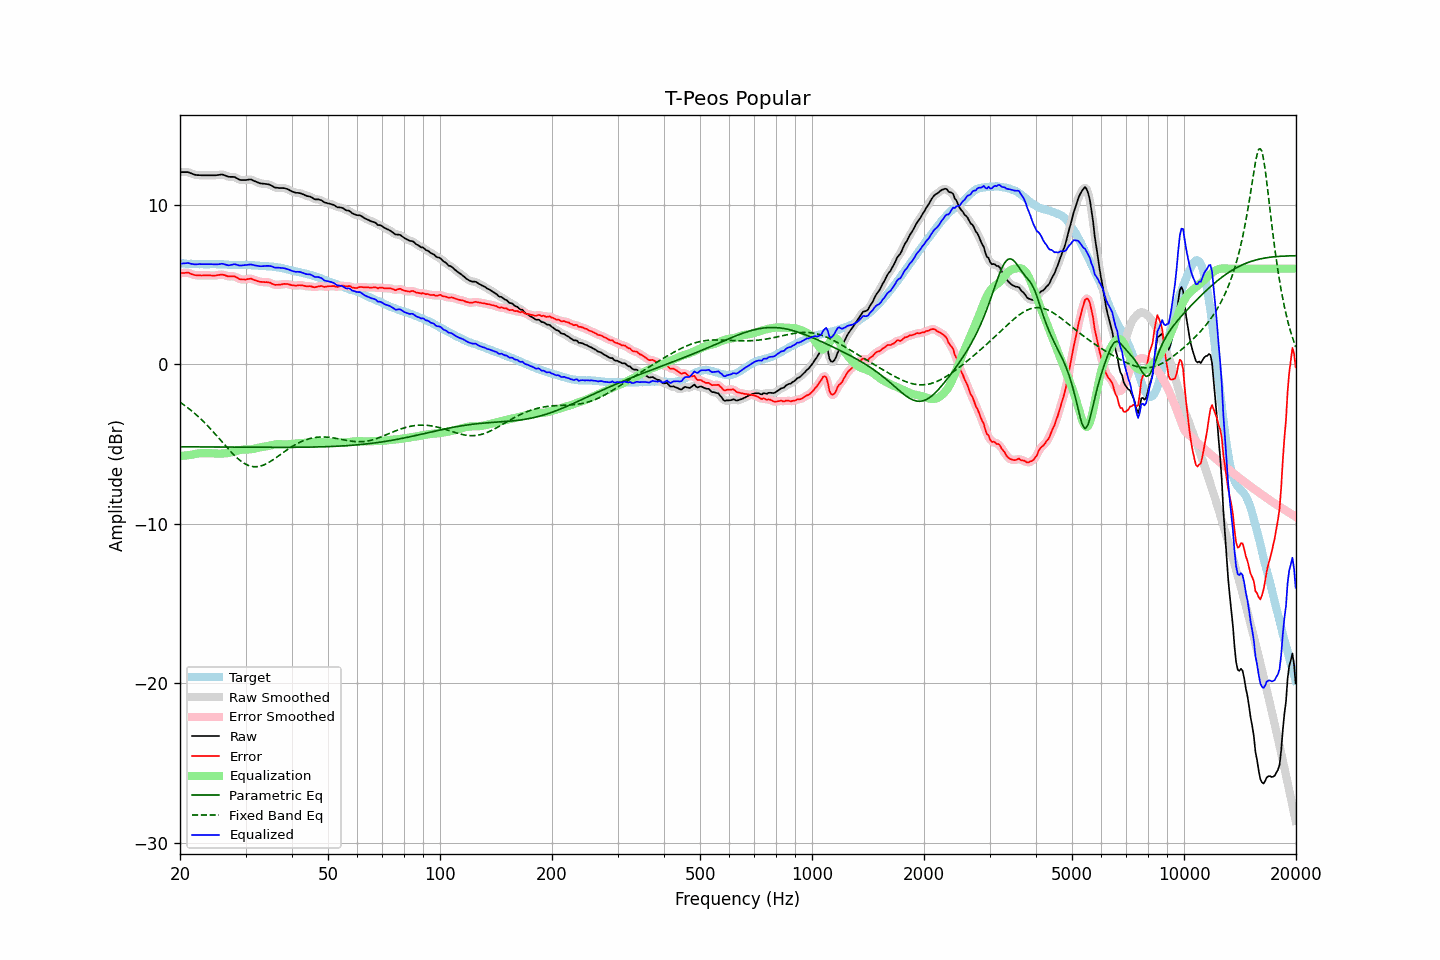

Values plotted in this chart, from the file beside it:
frequency, raw, error, smoothed, error_smoothed, equalization, parametric_eq, fixed_band_eq, equalized_raw, equalized_smoothed, target
20.00, 12.06, 5.71, 12.05, 5.71, -5.74, -5.17, -2.38, 6.31, 6.31, 6.34
20.20, 12.06, 5.72, 12.06, 5.72, -5.74, -5.17, -2.45, 6.32, 6.32, 6.33
20.40, 12.06, 5.73, 12.06, 5.74, -5.73, -5.17, -2.51, 6.33, 6.33, 6.33
20.61, 12.06, 5.74, 12.06, 5.74, -5.72, -5.17, -2.59, 6.34, 6.34, 6.32
20.81, 12.06, 5.75, 12.06, 5.75, -5.71, -5.17, -2.66, 6.35, 6.35, 6.31
21.02, 12.06, 5.76, 12.05, 5.74, -5.70, -5.18, -2.74, 6.36, 6.35, 6.30
21.23, 12.02, 5.72, 12.02, 5.72, -5.69, -5.18, -2.82, 6.33, 6.33, 6.30
21.44, 11.98, 5.67, 11.98, 5.68, -5.68, -5.18, -2.90, 6.30, 6.31, 6.31
21.66, 11.94, 5.64, 11.94, 5.63, -5.65, -5.18, -2.98, 6.29, 6.29, 6.30
21.87, 11.90, 5.60, 11.90, 5.60, -5.63, -5.18, -3.07, 6.27, 6.28, 6.30
22.09, 11.88, 5.59, 11.88, 5.59, -5.61, -5.18, -3.15, 6.27, 6.27, 6.29
22.31, 11.87, 5.58, 11.87, 5.58, -5.59, -5.18, -3.24, 6.28, 6.28, 6.29
22.54, 11.87, 5.59, 11.86, 5.58, -5.58, -5.18, -3.34, 6.29, 6.28, 6.28
22.76, 11.86, 5.57, 11.86, 5.58, -5.58, -5.18, -3.43, 6.28, 6.29, 6.29
22.99, 11.86, 5.57, 11.86, 5.58, -5.58, -5.18, -3.53, 6.28, 6.28, 6.29
23.22, 11.86, 5.58, 11.86, 5.58, -5.58, -5.18, -3.63, 6.28, 6.28, 6.28
23.45, 11.86, 5.58, 11.86, 5.58, -5.58, -5.18, -3.73, 6.28, 6.28, 6.27
23.69, 11.86, 5.58, 11.86, 5.59, -5.58, -5.18, -3.83, 6.28, 6.28, 6.27
23.92, 11.86, 5.59, 11.86, 5.58, -5.57, -5.18, -3.94, 6.28, 6.28, 6.27
24.16, 11.86, 5.58, 11.86, 5.58, -5.57, -5.18, -4.05, 6.28, 6.28, 6.28
24.40, 11.86, 5.57, 11.86, 5.57, -5.58, -5.19, -4.16, 6.28, 6.28, 6.29
24.65, 11.86, 5.57, 11.86, 5.57, -5.58, -5.19, -4.27, 6.27, 6.27, 6.29
24.89, 11.86, 5.57, 11.86, 5.57, -5.59, -5.19, -4.38, 6.27, 6.27, 6.29
25.14, 11.87, 5.59, 11.87, 5.59, -5.60, -5.19, -4.50, 6.27, 6.27, 6.28
25.39, 11.88, 5.60, 11.88, 5.61, -5.60, -5.19, -4.61, 6.28, 6.28, 6.28
25.65, 11.90, 5.62, 11.90, 5.62, -5.60, -5.19, -4.73, 6.30, 6.30, 6.28
25.91, 11.91, 5.63, 11.90, 5.63, -5.60, -5.19, -4.84, 6.31, 6.30, 6.28
26.16, 11.89, 5.61, 11.88, 5.61, -5.59, -5.19, -4.96, 6.30, 6.29, 6.27
26.43, 11.85, 5.59, 11.85, 5.58, -5.58, -5.19, -5.07, 6.27, 6.27, 6.26
26.69, 11.81, 5.55, 11.81, 5.55, -5.57, -5.19, -5.19, 6.24, 6.24, 6.26
26.96, 11.77, 5.52, 11.78, 5.53, -5.56, -5.19, -5.30, 6.21, 6.22, 6.25
27.23, 11.76, 5.52, 11.76, 5.52, -5.54, -5.19, -5.41, 6.22, 6.22, 6.24
27.50, 11.76, 5.52, 11.76, 5.52, -5.52, -5.19, -5.52, 6.24, 6.24, 6.24
27.77, 11.76, 5.52, 11.76, 5.52, -5.49, -5.19, -5.62, 6.27, 6.27, 6.24
28.05, 11.75, 5.51, 11.73, 5.50, -5.46, -5.20, -5.72, 6.28, 6.27, 6.24
28.33, 11.69, 5.45, 11.69, 5.46, -5.44, -5.20, -5.82, 6.25, 6.25, 6.23
28.62, 11.64, 5.42, 11.64, 5.41, -5.41, -5.20, -5.91, 6.23, 6.23, 6.22
28.90, 11.58, 5.35, 11.59, 5.36, -5.38, -5.20, -6.00, 6.20, 6.21, 6.23
29.19, 11.56, 5.33, 11.56, 5.33, -5.36, -5.20, -6.08, 6.20, 6.20, 6.23
29.48, 11.56, 5.32, 11.55, 5.32, -5.35, -5.20, -6.15, 6.21, 6.21, 6.24
29.78, 11.56, 5.32, 11.56, 5.32, -5.34, -5.20, -6.21, 6.22, 6.22, 6.24
30.08, 11.56, 5.31, 11.56, 5.33, -5.34, -5.20, -6.27, 6.22, 6.23, 6.24
30.38, 11.58, 5.35, 11.58, 5.35, -5.34, -5.20, -6.32, 6.24, 6.24, 6.23
30.68, 11.59, 5.36, 11.59, 5.36, -5.34, -5.20, -6.36, 6.25, 6.25, 6.23
30.99, 11.60, 5.38, 11.58, 5.36, -5.33, -5.20, -6.39, 6.27, 6.25, 6.22
31.30, 11.56, 5.34, 11.56, 5.34, -5.32, -5.20, -6.41, 6.24, 6.24, 6.22
31.61, 11.51, 5.30, 11.52, 5.31, -5.30, -5.20, -6.42, 6.21, 6.22, 6.21
31.93, 11.47, 5.27, 11.47, 5.26, -5.27, -5.20, -6.42, 6.20, 6.20, 6.20
32.24, 11.43, 5.23, 11.42, 5.23, -5.25, -5.20, -6.42, 6.18, 6.18, 6.20
32.57, 11.39, 5.20, 11.39, 5.20, -5.22, -5.20, -6.40, 6.17, 6.17, 6.19
32.89, 11.35, 5.17, 11.36, 5.18, -5.20, -5.20, -6.38, 6.15, 6.16, 6.17
33.22, 11.34, 5.17, 11.34, 5.17, -5.18, -5.20, -6.35, 6.16, 6.16, 6.17
33.55, 11.33, 5.16, 11.33, 5.16, -5.17, -5.21, -6.32, 6.16, 6.16, 6.17
33.89, 11.32, 5.15, 11.32, 5.16, -5.15, -5.21, -6.27, 6.17, 6.17, 6.16
34.23, 11.31, 5.16, 11.31, 5.15, -5.13, -5.21, -6.22, 6.18, 6.17, 6.15
34.57, 11.29, 5.14, 11.29, 5.14, -5.11, -5.21, -6.17, 6.18, 6.18, 6.15
34.92, 11.26, 5.12, 11.25, 5.11, -5.09, -5.21, -6.11, 6.17, 6.17, 6.14
35.27, 11.21, 5.07, 11.20, 5.07, -5.06, -5.21, -6.04, 6.14, 6.14, 6.14
35.62, 11.15, 5.03, 11.15, 5.03, -5.04, -5.21, -5.98, 6.11, 6.11, 6.12
35.97, 11.09, 4.98, 11.10, 5.00, -5.02, -5.21, -5.91, 6.07, 6.08, 6.10
... 635 more rows
